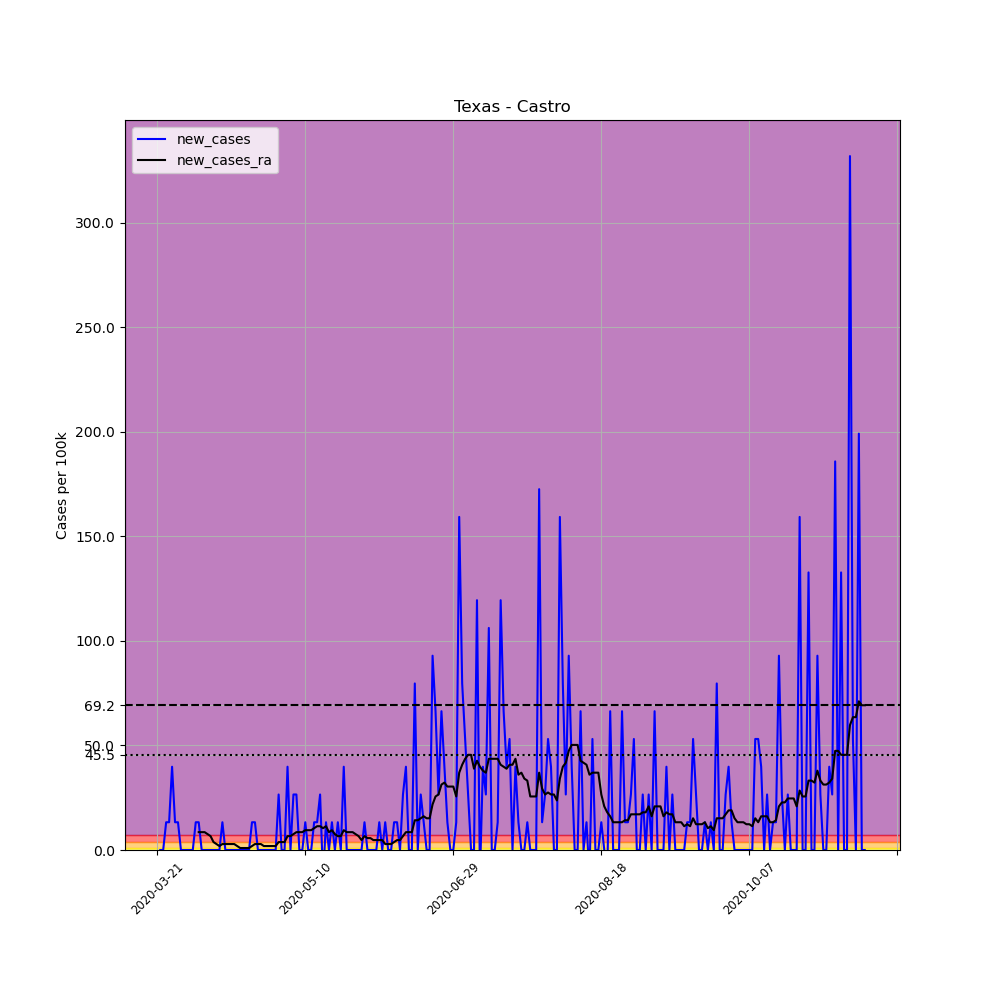

The data file committed next to this chart (first rows):
, date, county, state, fips, cases, deaths, COUNTY, STNAME, CTYNAME, POPESTIMATE2019, per_100k, new_cases, new_cases_ra
245980, 2020-03-21, Castro, Texas, 48069, 1, 0, 69, Texas, Castro, 7530, 13.28, , 
245981, 2020-03-22, Castro, Texas, 48069, 1, 0, 69, Texas, Castro, 7530, 13.28, 0.0, 
245982, 2020-03-23, Castro, Texas, 48069, 1, 0, 69, Texas, Castro, 7530, 13.28, 0.0, 
245983, 2020-03-24, Castro, Texas, 48069, 2, 0, 69, Texas, Castro, 7530, 26.56, 13.28, 
245984, 2020-03-25, Castro, Texas, 48069, 3, 0, 69, Texas, Castro, 7530, 39.84, 13.28, 
245985, 2020-03-26, Castro, Texas, 48069, 6, 0, 69, Texas, Castro, 7530, 79.68, 39.84, 
245986, 2020-03-27, Castro, Texas, 48069, 7, 0, 69, Texas, Castro, 7530, 92.96, 13.28, 
245987, 2020-03-28, Castro, Texas, 48069, 8, 0, 69, Texas, Castro, 7530, 106.2, 13.28, 
245988, 2020-03-29, Castro, Texas, 48069, 8, 0, 69, Texas, Castro, 7530, 106.2, 0.0, 
245989, 2020-03-30, Castro, Texas, 48069, 8, 0, 69, Texas, Castro, 7530, 106.2, 0.0, 
245990, 2020-03-31, Castro, Texas, 48069, 8, 0, 69, Texas, Castro, 7530, 106.2, 0.0, 
245991, 2020-04-01, Castro, Texas, 48069, 8, 0, 69, Texas, Castro, 7530, 106.2, 0.0, 
245992, 2020-04-02, Castro, Texas, 48069, 8, 0, 69, Texas, Castro, 7530, 106.2, 0.0, 
245993, 2020-04-03, Castro, Texas, 48069, 9, 0, 69, Texas, Castro, 7530, 119.5, 13.28, 
245994, 2020-04-04, Castro, Texas, 48069, 10, 1, 69, Texas, Castro, 7530, 132.8, 13.28, 8.537
245995, 2020-04-05, Castro, Texas, 48069, 10, 1, 69, Texas, Castro, 7530, 132.8, 0.0, 8.537
245996, 2020-04-06, Castro, Texas, 48069, 10, 1, 69, Texas, Castro, 7530, 132.8, 0.0, 8.537
245997, 2020-04-07, Castro, Texas, 48069, 10, 1, 69, Texas, Castro, 7530, 132.8, 0.0, 7.589
245998, 2020-04-08, Castro, Texas, 48069, 10, 1, 69, Texas, Castro, 7530, 132.8, 0.0, 6.64
245999, 2020-04-09, Castro, Texas, 48069, 10, 1, 69, Texas, Castro, 7530, 132.8, 0.0, 3.794
246000, 2020-04-10, Castro, Texas, 48069, 10, 1, 69, Texas, Castro, 7530, 132.8, 0.0, 2.846
246001, 2020-04-11, Castro, Texas, 48069, 10, 1, 69, Texas, Castro, 7530, 132.8, 0.0, 1.897
246002, 2020-04-12, Castro, Texas, 48069, 11, 1, 69, Texas, Castro, 7530, 146.1, 13.28, 2.846
246003, 2020-04-13, Castro, Texas, 48069, 11, 1, 69, Texas, Castro, 7530, 146.1, 0.0, 2.846
246004, 2020-04-14, Castro, Texas, 48069, 11, 1, 69, Texas, Castro, 7530, 146.1, 0.0, 2.846
246005, 2020-04-15, Castro, Texas, 48069, 11, 1, 69, Texas, Castro, 7530, 146.1, 0.0, 2.846
246006, 2020-04-16, Castro, Texas, 48069, 11, 1, 69, Texas, Castro, 7530, 146.1, 0.0, 2.846
246007, 2020-04-17, Castro, Texas, 48069, 11, 1, 69, Texas, Castro, 7530, 146.1, 0.0, 1.897
246008, 2020-04-18, Castro, Texas, 48069, 11, 1, 69, Texas, Castro, 7530, 146.1, 0.0, 0.9486
246009, 2020-04-19, Castro, Texas, 48069, 11, 1, 69, Texas, Castro, 7530, 146.1, 0.0, 0.9486
246010, 2020-04-20, Castro, Texas, 48069, 11, 1, 69, Texas, Castro, 7530, 146.1, 0.0, 0.9486
246011, 2020-04-21, Castro, Texas, 48069, 11, 1, 69, Texas, Castro, 7530, 146.1, 0.0, 0.9486
246012, 2020-04-22, Castro, Texas, 48069, 12, 1, 69, Texas, Castro, 7530, 159.4, 13.28, 1.897
246013, 2020-04-23, Castro, Texas, 48069, 13, 1, 69, Texas, Castro, 7530, 172.6, 13.28, 2.846
246014, 2020-04-24, Castro, Texas, 48069, 13, 1, 69, Texas, Castro, 7530, 172.6, 0.0, 2.846
246015, 2020-04-25, Castro, Texas, 48069, 13, 1, 69, Texas, Castro, 7530, 172.6, 0.0, 2.846
246016, 2020-04-26, Castro, Texas, 48069, 13, 1, 69, Texas, Castro, 7530, 172.6, 0.0, 1.897
246017, 2020-04-27, Castro, Texas, 48069, 13, 1, 69, Texas, Castro, 7530, 172.6, 0.0, 1.897
246018, 2020-04-28, Castro, Texas, 48069, 13, 1, 69, Texas, Castro, 7530, 172.6, 0.0, 1.897
246019, 2020-04-29, Castro, Texas, 48069, 13, 1, 69, Texas, Castro, 7530, 172.6, 0.0, 1.897
246020, 2020-04-30, Castro, Texas, 48069, 13, 1, 69, Texas, Castro, 7530, 172.6, 0.0, 1.897
246021, 2020-05-01, Castro, Texas, 48069, 15, 1, 69, Texas, Castro, 7530, 199.2, 26.56, 3.794
246022, 2020-05-02, Castro, Texas, 48069, 15, 1, 69, Texas, Castro, 7530, 199.2, 0.0, 3.794
246023, 2020-05-03, Castro, Texas, 48069, 15, 1, 69, Texas, Castro, 7530, 199.2, 0.0, 3.794
246024, 2020-05-04, Castro, Texas, 48069, 18, 1, 69, Texas, Castro, 7530, 239, 39.84, 6.64
246025, 2020-05-05, Castro, Texas, 48069, 18, 1, 69, Texas, Castro, 7530, 239, 0.0, 6.64
246026, 2020-05-06, Castro, Texas, 48069, 20, 1, 69, Texas, Castro, 7530, 265.6, 26.56, 7.589
246027, 2020-05-07, Castro, Texas, 48069, 22, 1, 69, Texas, Castro, 7530, 292.2, 26.56, 8.537
246028, 2020-05-08, Castro, Texas, 48069, 22, 1, 69, Texas, Castro, 7530, 292.2, 0.0, 8.537
246029, 2020-05-09, Castro, Texas, 48069, 22, 1, 69, Texas, Castro, 7530, 292.2, 0.0, 8.537
246030, 2020-05-10, Castro, Texas, 48069, 23, 1, 69, Texas, Castro, 7530, 305.4, 13.28, 9.486
246031, 2020-05-11, Castro, Texas, 48069, 23, 1, 69, Texas, Castro, 7530, 305.4, 0.0, 9.486
246032, 2020-05-12, Castro, Texas, 48069, 23, 1, 69, Texas, Castro, 7530, 305.4, 0.0, 9.486
246033, 2020-05-13, Castro, Texas, 48069, 24, 1, 69, Texas, Castro, 7530, 318.7, 13.28, 10.43
246034, 2020-05-14, Castro, Texas, 48069, 25, 1, 69, Texas, Castro, 7530, 332, 13.28, 11.38
246035, 2020-05-15, Castro, Texas, 48069, 27, 1, 69, Texas, Castro, 7530, 358.6, 26.56, 11.38
246036, 2020-05-16, Castro, Texas, 48069, 26, 1, 69, Texas, Castro, 7530, 345.3, -13.28, 10.43
246037, 2020-05-17, Castro, Texas, 48069, 27, 1, 69, Texas, Castro, 7530, 358.6, 13.28, 11.38
246038, 2020-05-18, Castro, Texas, 48069, 27, 1, 69, Texas, Castro, 7530, 358.6, 0.0, 8.537
246039, 2020-05-19, Castro, Texas, 48069, 28, 1, 69, Texas, Castro, 7530, 371.8, 13.28, 9.486
... 180 more rows
